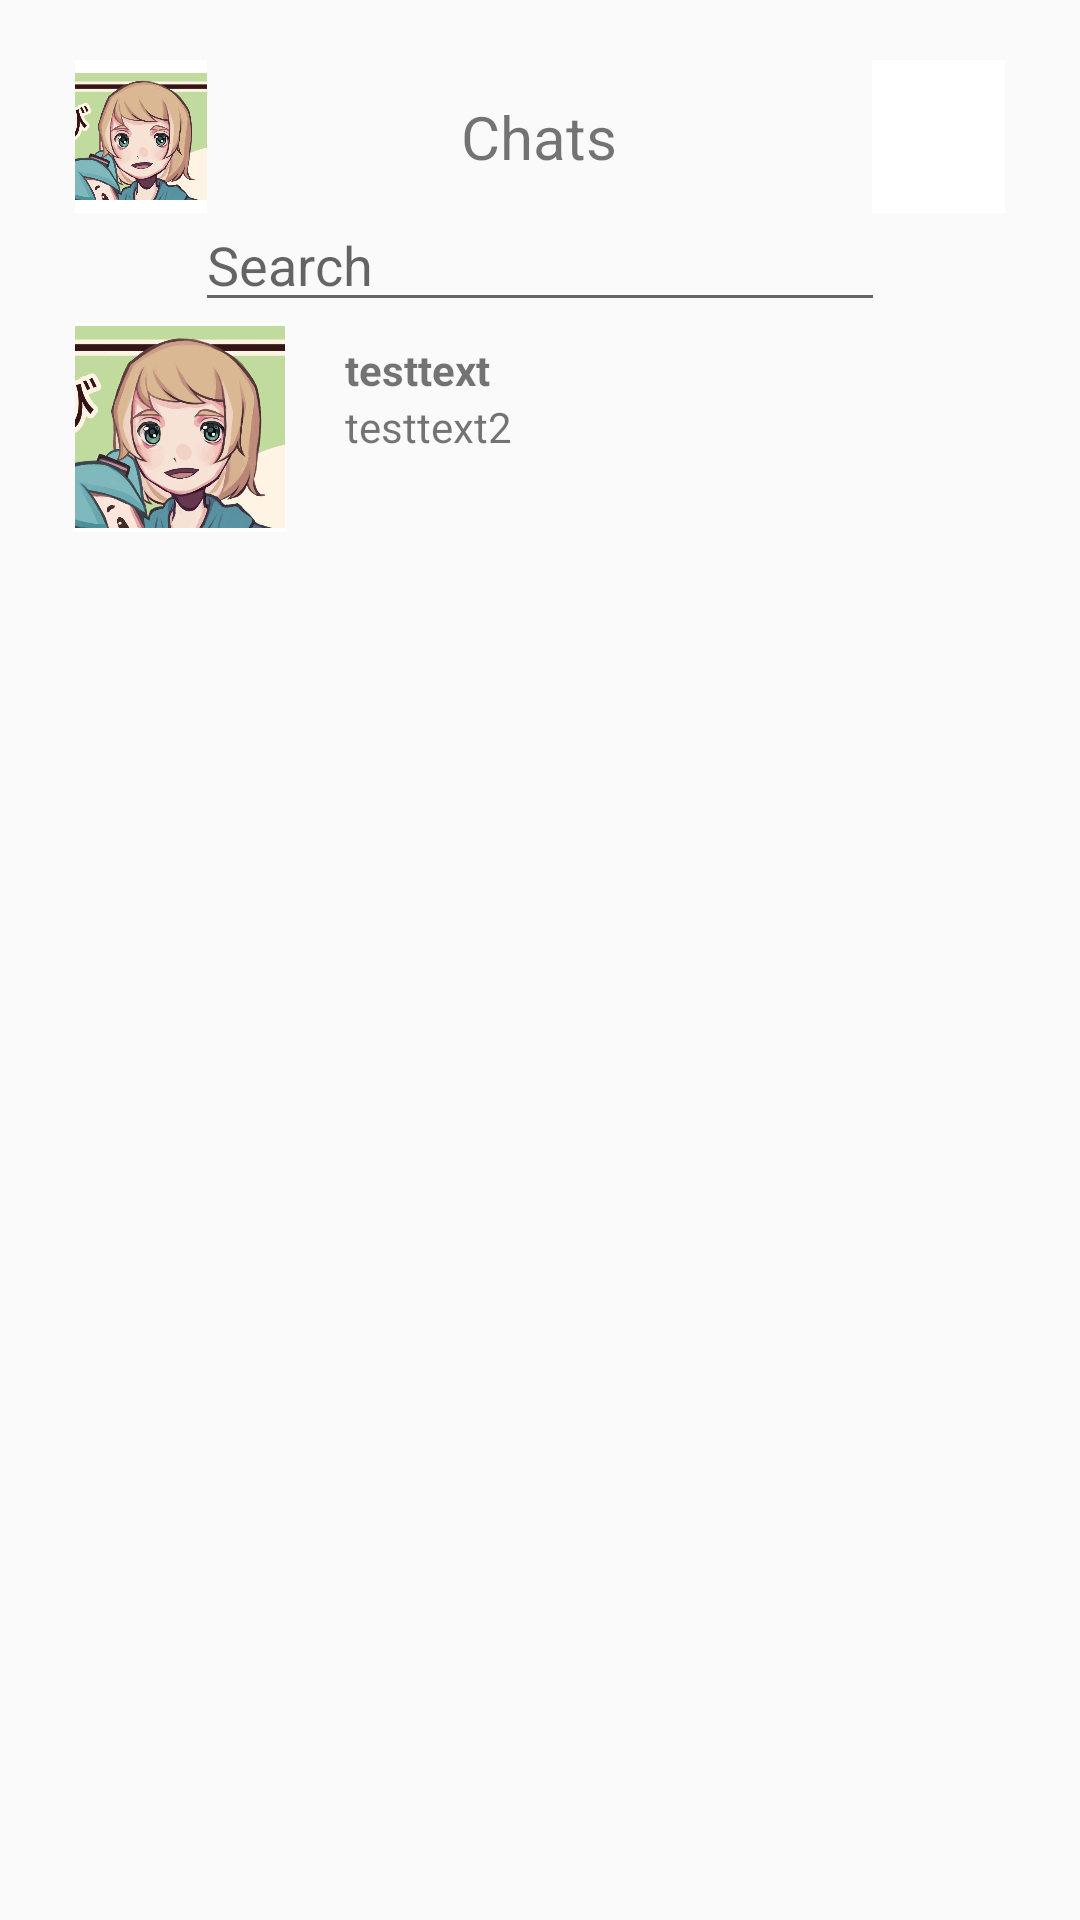

Here is an Android app screen rendered from its layout file. Give the layout XML and the strings, colors and styles it references.
<!-- AndroidManifest.xml: application theme Theme.CharacterChat -->
<!-- res/layout/activity_main.xml -->
<?xml version="1.0" encoding="utf-8"?>
<LinearLayout xmlns:android="http://schemas.android.com/apk/res/android"

    android:layout_width="match_parent"
    android:layout_height="match_parent"
    android:orientation="vertical"
    android:paddingLeft="25dp"
    android:paddingRight="25dp"
    android:paddingBottom="20dp"
    android:paddingTop="20dp">

    
    <LinearLayout
        android:id="@+id/Top"
        android:layout_width="match_parent"
        android:layout_height="0dp"
        android:layout_weight="0.7"
        android:orientation="horizontal">

        <ImageButton
            android:id="@+id/UserAvatar"
            android:layout_width="0dp"
            android:layout_height="match_parent"
            android:layout_weight="1"
            android:contentDescription="@string/user_s_avatar"
            android:scaleType="centerInside"
            android:src="@drawable/user"
            android:background="@color/white" >

        </ImageButton>


        <TextView
            android:layout_width="0dp"
            android:layout_height="match_parent"
            android:layout_weight="5"
            android:gravity="center"
            android:text="@string/Chats"
            android:textSize="20dp">

        </TextView>

        <ImageButton
            android:id="@+id/settingIcon"
            android:layout_width="0dp"
            android:layout_weight="1"
            android:layout_height="match_parent"
            android:contentDescription="@string/settings_icon"
            android:src="@drawable/ic_launcher_background"
            android:scaleType="centerInside"
            android:background="@color/white" >

        </ImageButton>

    </LinearLayout>

    <EditText
        android:layout_width="match_parent"
        android:layout_height="0dp"
        android:layout_weight="0.5"
        android:layout_marginHorizontal="40dp"
        android:hint="Search">
    </EditText>

    <RelativeLayout
        android:layout_width="match_parent"
        android:layout_height="0dp"
        android:layout_weight="7" >
        <RelativeLayout
            android:layout_width="match_parent"
            android:layout_height="70dp" >
            <ImageButton
                android:id="@+id/CharacterAvatar"
                android:layout_width="70dp"
                android:layout_height="70dp"
                android:contentDescription="@string/user_s_avatar"
                android:scaleType="centerInside"
                android:src="@drawable/user"
                android:background="@color/white"
                android:layout_alignParentLeft="true"
                >
            </ImageButton>

            <TextView
                android:id="@+id/CharacterName"
                android:layout_width="90dp"
                android:layout_height="wrap_content"
                android:layout_above="@id/CharacterMessage"
                android:layout_marginHorizontal="20dp"
                android:layout_toRightOf="@id/CharacterAvatar"
                android:autoText="false"
                android:text="testtext"
                android:textStyle="bold">

            </TextView>

            <TextView
                android:id="@+id/CharacterMessage"
                android:layout_width="wrap_content"
                android:layout_height="wrap_content"
                android:layout_toRightOf="@id/CharacterAvatar"
                android:layout_marginHorizontal="20dp"
                android:layout_centerVertical="true"
                android:text="testtext2">
            </TextView>

        </RelativeLayout>


    </RelativeLayout>


</LinearLayout>
<!-- resources referenced by this layout -->
<resources>
  <color name="white">#FFFFFFFF</color>
  <!-- drawable user: jpg bitmap (drawable, 54391 bytes) -->
  <string name="Chats">Chats</string>
  <string name="settings_icon">settings_icon</string>
  <string name="user_s_avatar">User\'s avatar</string>
  <style name="Theme.CharacterChat" parent="Theme.AppCompat.Light.NoActionBar">
          
          <item name="colorPrimary">@color/white</item>
          <item name="colorPrimaryVariant">@color/light_pink</item>
          <item name="colorOnPrimary">@color/pink</item>
          
          <item name="colorSecondary">@color/teal_200</item>
          <item name="colorSecondaryVariant">@color/teal_700</item>
          <item name="colorOnSecondary">@color/black</item>
          
          <item name="android:statusBarColor" tools:targetApi="21">?attr/colorPrimary</item>
          
          <item name="android:windowLightStatusBar">true</item>
      </style>
  <color name="light_pink">#FCE0DA</color>
  <color name="pink">#ED8585</color>
  <color name="teal_200">#FF03DAC5</color>
  <color name="teal_700">#FF018786</color>
  <color name="black">#FF000000</color>
</resources>
